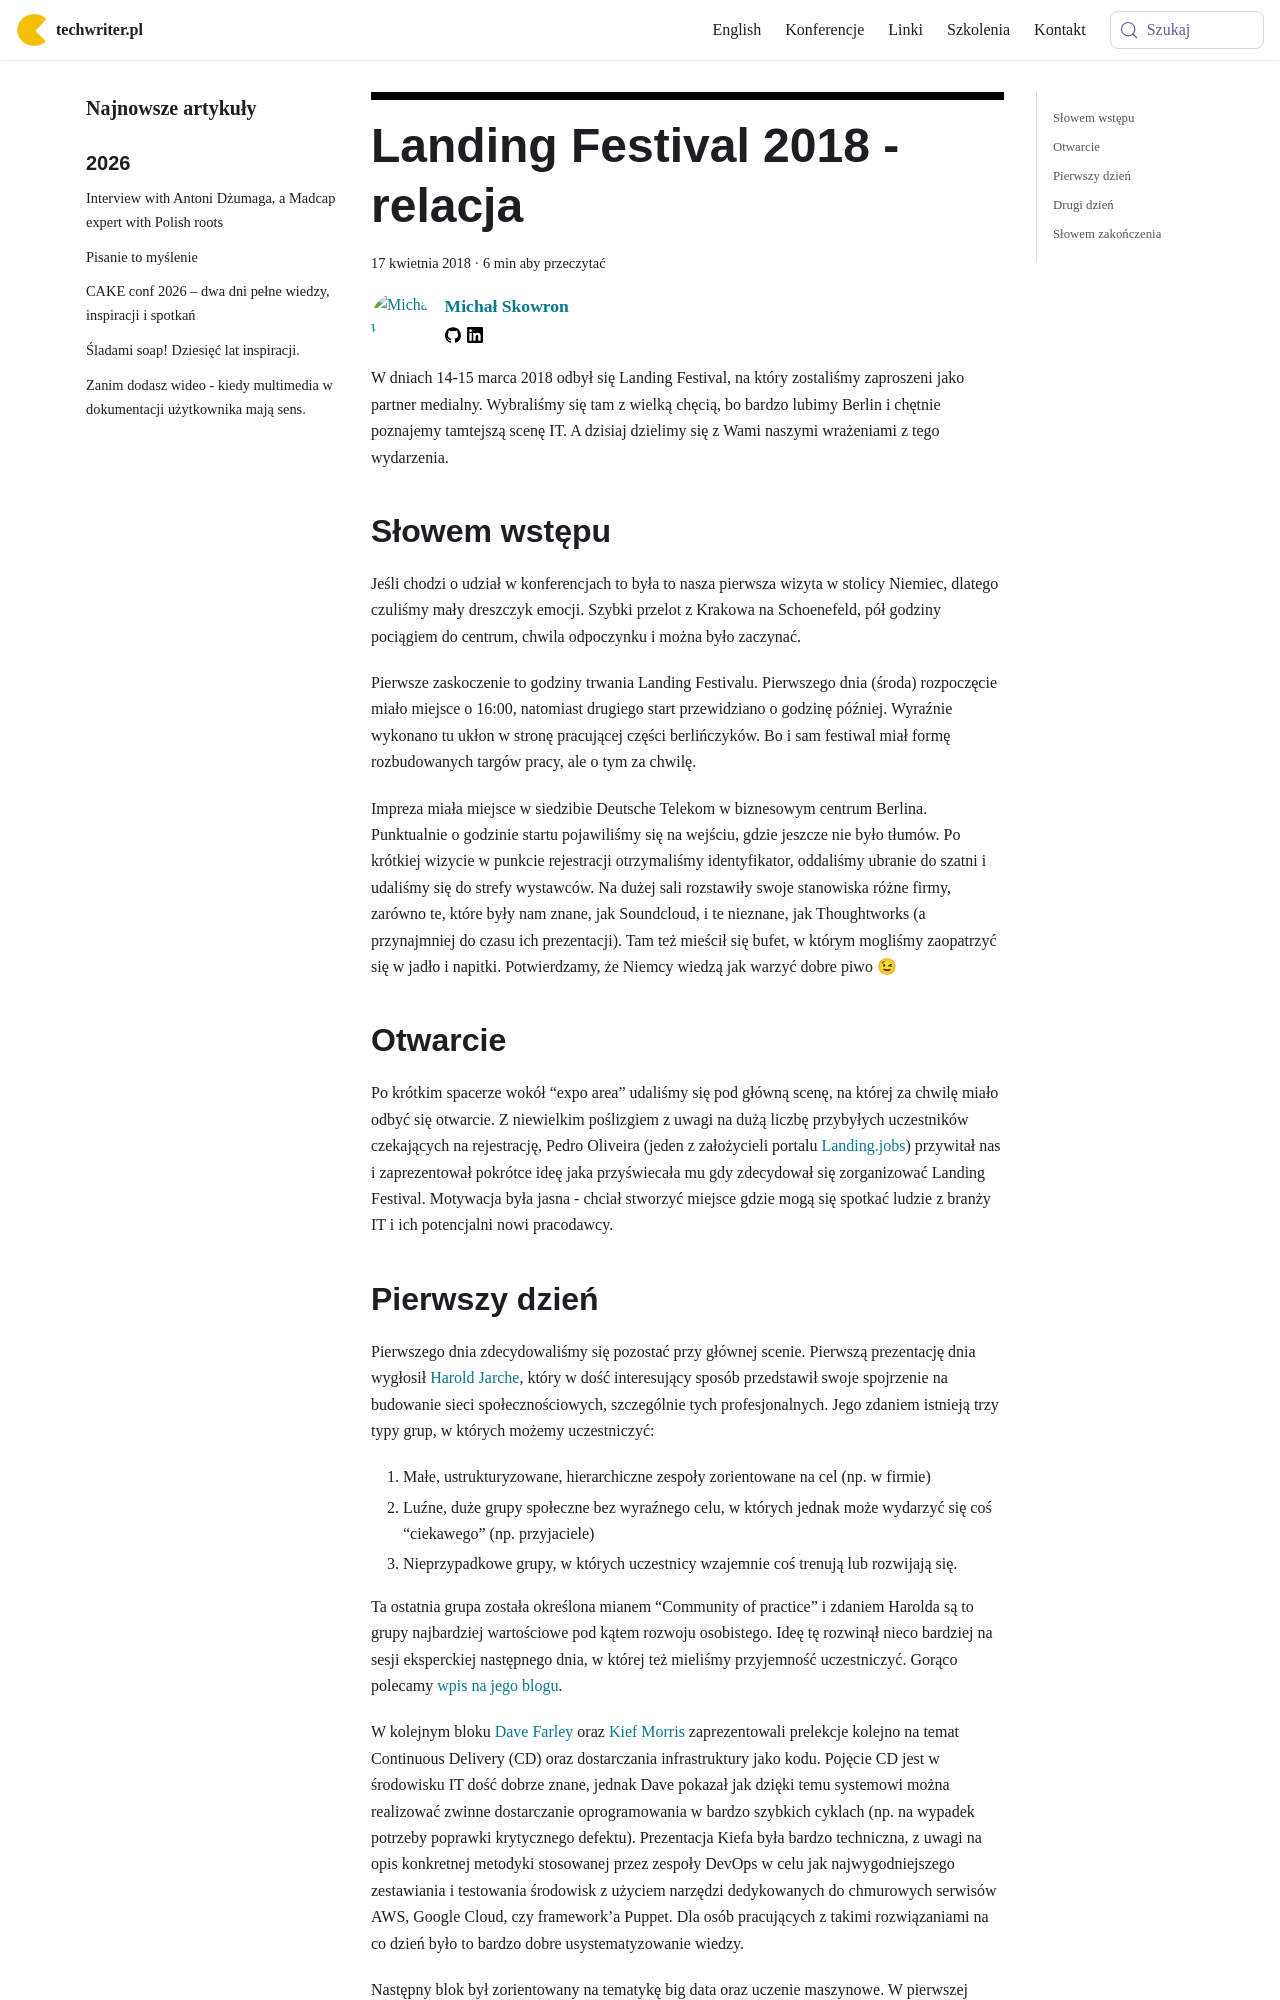

repository: techwriter-pl/techwriter-pl.github.io · page: landing-festival-2018-relacja/index.html · generator: docusaurus

---
title: 'Landing Festival 2018 - relacja'
authors: mojk
date: '2018-04-17'
tags:
  - 'news'
  - 'ze-świata'
  - 'konferencje'
  - 'praca'
  - 'społeczność'
coverImage: 'landing_festival_berlin.png'
---

W dniach 14-15 marca 2018 odbył się Landing Festival, na który zostaliśmy
zaproszeni jako partner medialny. Wybraliśmy się tam z wielką chęcią, bo bardzo
lubimy Berlin i chętnie poznajemy tamtejszą scenę IT. A dzisiaj dzielimy się z
Wami naszymi wrażeniami z tego wydarzenia.

<!--truncate-->

## Słowem wstępu

Jeśli chodzi o udział w konferencjach to była to nasza pierwsza wizyta w stolicy
Niemiec, dlatego czuliśmy mały dreszczyk emocji. Szybki przelot z Krakowa na
Schoenefeld, pół godziny pociągiem do centrum, chwila odpoczynku i można było
zaczynać.

Pierwsze zaskoczenie to godziny trwania Landing Festivalu. Pierwszego dnia
(środa) rozpoczęcie miało miejsce o 16:00, natomiast drugiego start przewidziano
o godzinę później. Wyraźnie wykonano tu ukłon w stronę pracującej części
berlińczyków. Bo i sam festiwal miał formę rozbudowanych targów pracy, ale o tym
za chwilę.

Impreza miała miejsce w siedzibie Deutsche Telekom w biznesowym centrum Berlina.
Punktualnie o godzinie startu pojawiliśmy się na wejściu, gdzie jeszcze nie było
tłumów. Po krótkiej wizycie w punkcie rejestracji otrzymaliśmy identyfikator,
oddaliśmy ubranie do szatni i udaliśmy się do strefy wystawców. Na dużej sali
rozstawiły swoje stanowiska różne firmy, zarówno te, które były nam znane, jak
Soundcloud, i te nieznane, jak Thoughtworks (a przynajmniej do czasu ich
prezentacji). Tam też mieścił się bufet, w którym mogliśmy zaopatrzyć się w
jadło i napitki. Potwierdzamy, że Niemcy wiedzą jak warzyć dobre piwo 😉

## Otwarcie

Po krótkim spacerze wokół “expo area” udaliśmy się pod główną scenę, na której
za chwilę miało odbyć się otwarcie. Z niewielkim poślizgiem z uwagi na dużą
liczbę przybyłych uczestników czekających na rejestrację, Pedro Oliveira (jeden
z założycieli portalu [Landing.jobs](https://landing.jobs/)) przywitał nas i
zaprezentował pokrótce ideę jaka przyświecała mu gdy zdecydował się zorganizować
Landing Festival. Motywacja była jasna - chciał stworzyć miejsce gdzie mogą się
spotkać ludzie z branży IT i ich potencjalni nowi pracodawcy.
